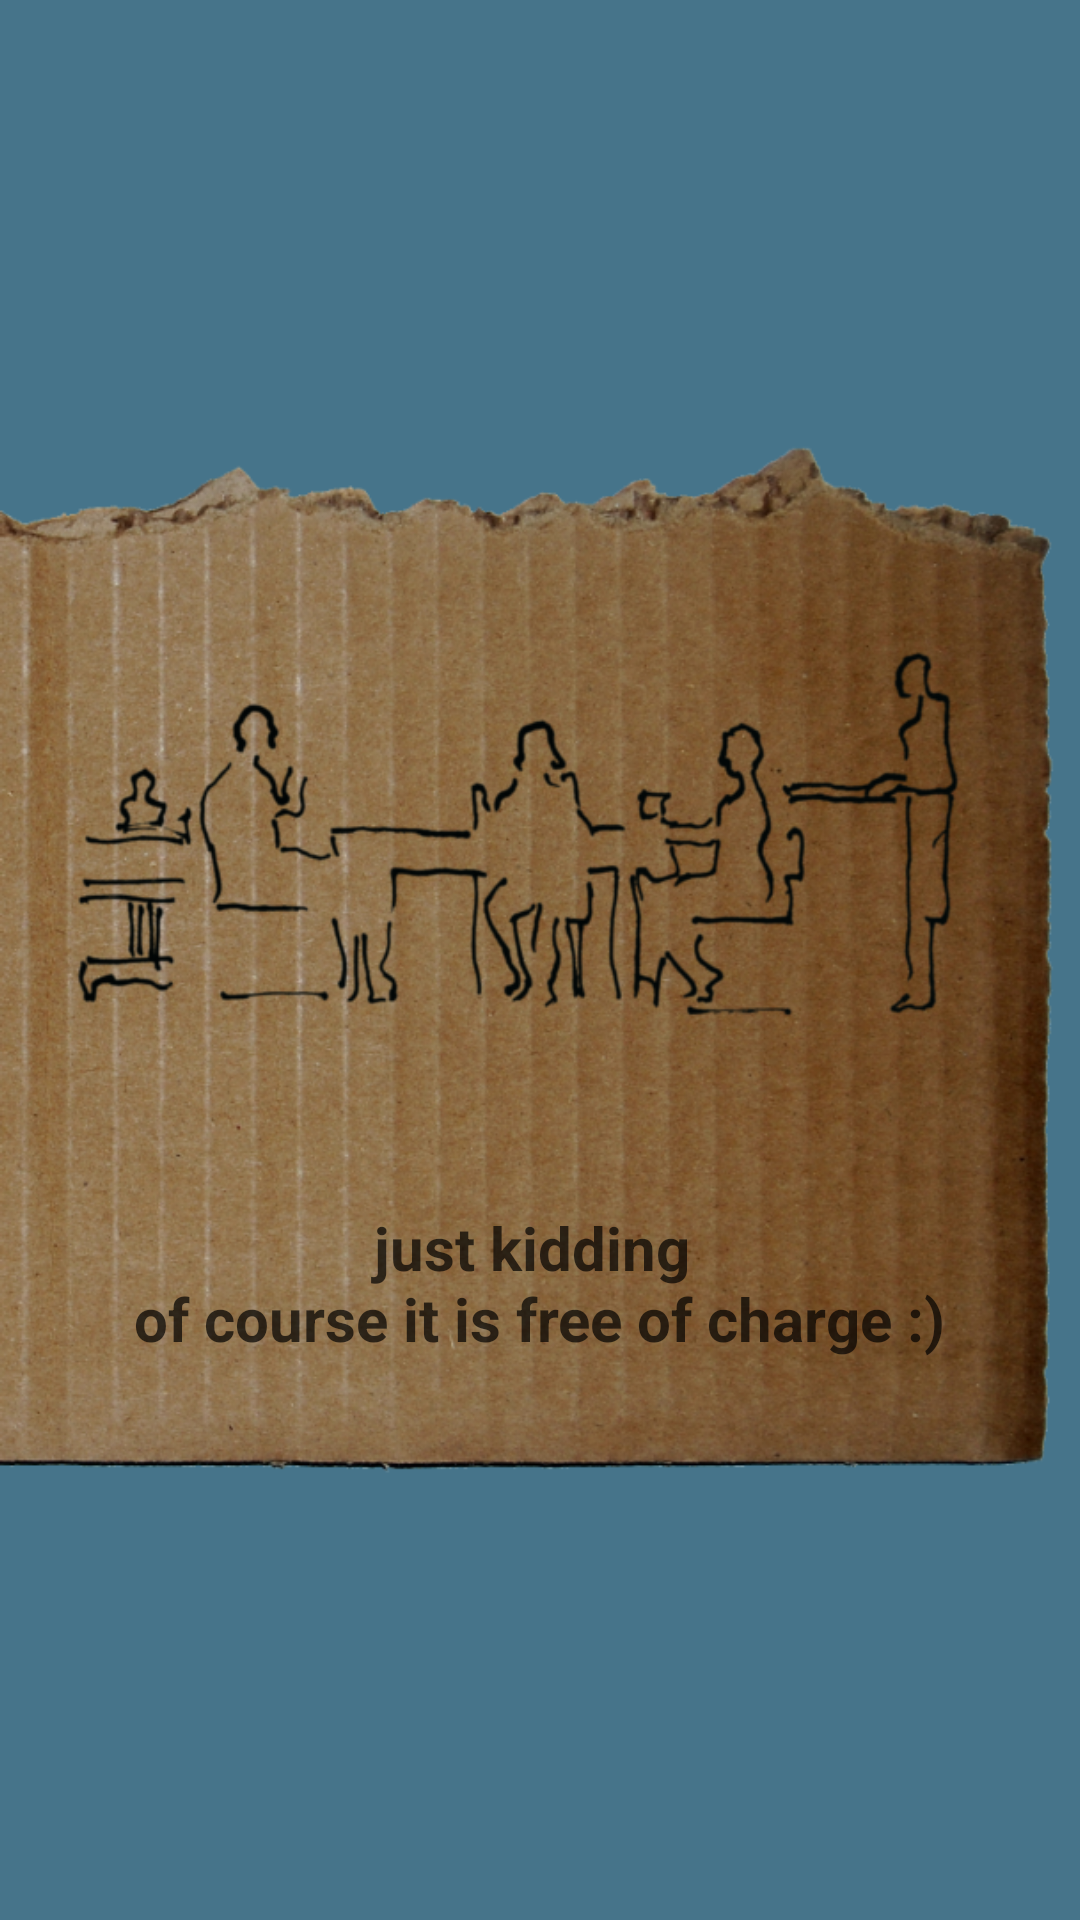

Produce the Android XML layout that renders to this screen, including the resource entries it uses.
<!-- AndroidManifest.xml: application theme Theme.AppCompat.Light.NoActionBar -->
<!-- res/layout/welcome_slide4.xml -->
<?xml version="1.0" encoding="utf-8"?>

<RelativeLayout xmlns:android="http://schemas.android.com/apk/res/android"
    android:layout_width="match_parent"
    android:layout_height="match_parent"
    android:background="@color/wiknotLightBlue">

    <RelativeLayout
        android:layout_width="wrap_content"
        android:layout_height="wrap_content"
        android:layout_centerInParent="true"

        android:orientation="vertical">

        <ImageView
            android:id="@+id/slide_padding_4"
            android:layout_width="wrap_content"
            android:layout_height="wrap_content"
            android:adjustViewBounds="true"
            android:src="@drawable/intro_4_600dp" />



        <TextView
            android:id="@+id/slide_title_4"
            android:layout_width="wrap_content"
            android:layout_height="wrap_content"
            android:layout_above="@+id/slide_text_4"
            android:layout_centerHorizontal="true"
            android:textAlignment="center"
            android:text="@string/slide_4_title"
            android:textColor="@android:color/black"
            android:alpha="0.7"
            android:textSize="20sp"
            android:layout_marginLeft="10dp"
            android:layout_marginRight="30dp"
            android:textStyle="bold" />

        <TextView
            android:id="@+id/slide_text_4"
            android:layout_width="wrap_content"
            android:layout_height="wrap_content"
            android:layout_alignBottom="@+id/slide_padding_4"
            android:layout_centerHorizontal="true"
            android:layout_marginLeft="10dp"
            android:layout_marginRight="30dp"
            android:layout_marginBottom="20dp"
            android:text="@string/slide_4_desc"
            android:textAlignment="center"
            android:textColor="@android:color/black"
            android:alpha="0.7"
            android:textSize="18sp" />


    </RelativeLayout>
</RelativeLayout>
<!-- resources referenced by this layout -->
<resources>
  <color name="wiknotLightBlue">#46748a</color>
  <!-- drawable intro_4_600dp: png bitmap (drawable, 616592 bytes) -->
  <string name="slide_4_desc" />
  <string name="slide_4_title">just kidding \nof course it is free of charge  :)</string>
</resources>
